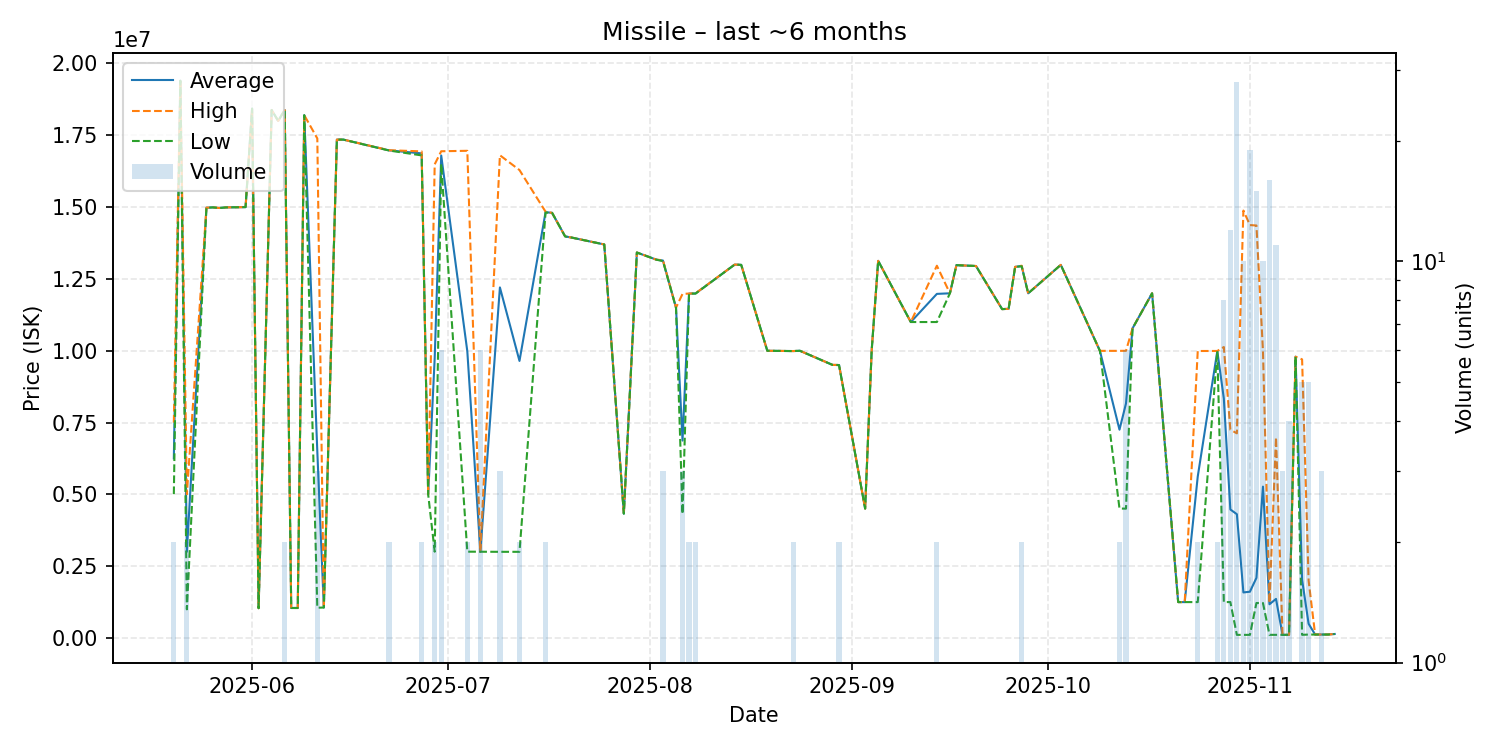

Data behind this chart, as committed beside it:
date, average, highest, lowest, order_count, volume
2025-05-20, 6254500, 7500000, 5009000, 2, 2
2025-05-21, 19400000, 19400000, 19400000, 1, 1
2025-05-22, 3004500, 5009000, 1000000, 2, 2
2025-05-25, 14980000, 14980000, 14980000, 1, 1
2025-05-26, 14990000, 14990000, 14990000, 1, 1
2025-05-27, 14970000, 14970000, 14970000, 1, 1
2025-05-28, 14990000, 14990000, 14990000, 1, 1
2025-05-31, 15000000, 15000000, 15000000, 1, 1
2025-06-01, 18430000, 18430000, 18430000, 1, 1
2025-06-02, 1040000, 1040000, 1040000, 1, 1
2025-06-04, 18380000, 18380000, 18380000, 1, 1
2025-06-05, 18000000, 18000000, 18000000, 1, 1
2025-06-06, 18380000, 18380000, 18380000, 2, 2
2025-06-07, 1047000, 1047000, 1047000, 1, 1
2025-06-08, 1047000, 1047000, 1047000, 1, 1
2025-06-09, 18200000, 18200000, 18200000, 1, 1
2025-06-11, 6501333, 17390000, 1057000, 3, 3
2025-06-12, 1063000, 1063000, 1063000, 1, 1
2025-06-14, 17350000, 17350000, 17350000, 1, 1
2025-06-15, 17350000, 17350000, 17350000, 1, 1
2025-06-22, 16975000, 16980000, 16970000, 2, 2
2025-06-27, 16870000, 16940000, 16800000, 2, 2
2025-06-28, 5000000, 5000000, 5000000, 1, 1
2025-06-29, 9748500, 16490000, 3007000, 2, 2
2025-06-30, 16796667, 16945000, 16500000, 6, 6
2025-07-04, 9983500, 16960000, 3007000, 2, 2
2025-07-06, 3005333, 3007000, 3005000, 2, 6
2025-07-09, 12204000, 16805000, 3002000, 3, 3
2025-07-12, 9646000, 16290000, 3002000, 2, 2
2025-07-16, 14825000, 14840000, 14810000, 2, 2
2025-07-17, 14800000, 14800000, 14800000, 1, 1
2025-07-19, 13980000, 13980000, 13980000, 1, 1
2025-07-20, 13940000, 13940000, 13940000, 1, 1
2025-07-25, 13700000, 13700000, 13700000, 1, 1
2025-07-28, 4330000, 4330000, 4330000, 1, 1
2025-07-30, 13420000, 13420000, 13420000, 1, 1
2025-08-02, 13170000, 13170000, 13170000, 1, 1
2025-08-03, 13140000, 13150000, 13120000, 3, 3
2025-08-05, 11500000, 11500000, 11500000, 1, 1
2025-08-06, 6873333, 11980000, 4320000, 2, 3
2025-08-07, 11990000, 11990000, 11990000, 2, 2
2025-08-08, 11995000, 12000000, 11990000, 2, 2
2025-08-14, 13000000, 13000000, 13000000, 1, 1
2025-08-15, 12990000, 12990000, 12990000, 1, 1
2025-08-19, 10000000, 10000000, 10000000, 1, 1
2025-08-23, 9989500, 9990000, 9989000, 2, 2
2025-08-24, 10000000, 10000000, 10000000, 1, 1
2025-08-29, 9508000, 9508000, 9508000, 1, 1
2025-08-30, 9504000, 9508000, 9500000, 2, 2
2025-09-03, 4507000, 4507000, 4507000, 1, 1
2025-09-04, 10000000, 10000000, 10000000, 1, 1
2025-09-05, 13130000, 13130000, 13130000, 1, 1
2025-09-10, 11000000, 11000000, 11000000, 1, 1
2025-09-14, 11980000, 12960000, 11000000, 2, 2
2025-09-16, 12000000, 12000000, 12000000, 1, 1
2025-09-17, 12980000, 12980000, 12980000, 1, 1
2025-09-19, 12960000, 12960000, 12960000, 1, 1
2025-09-20, 12950000, 12950000, 12950000, 1, 1
2025-09-24, 11450000, 11450000, 11450000, 1, 1
2025-09-25, 11460000, 11460000, 11460000, 1, 1
... 31 more rows
